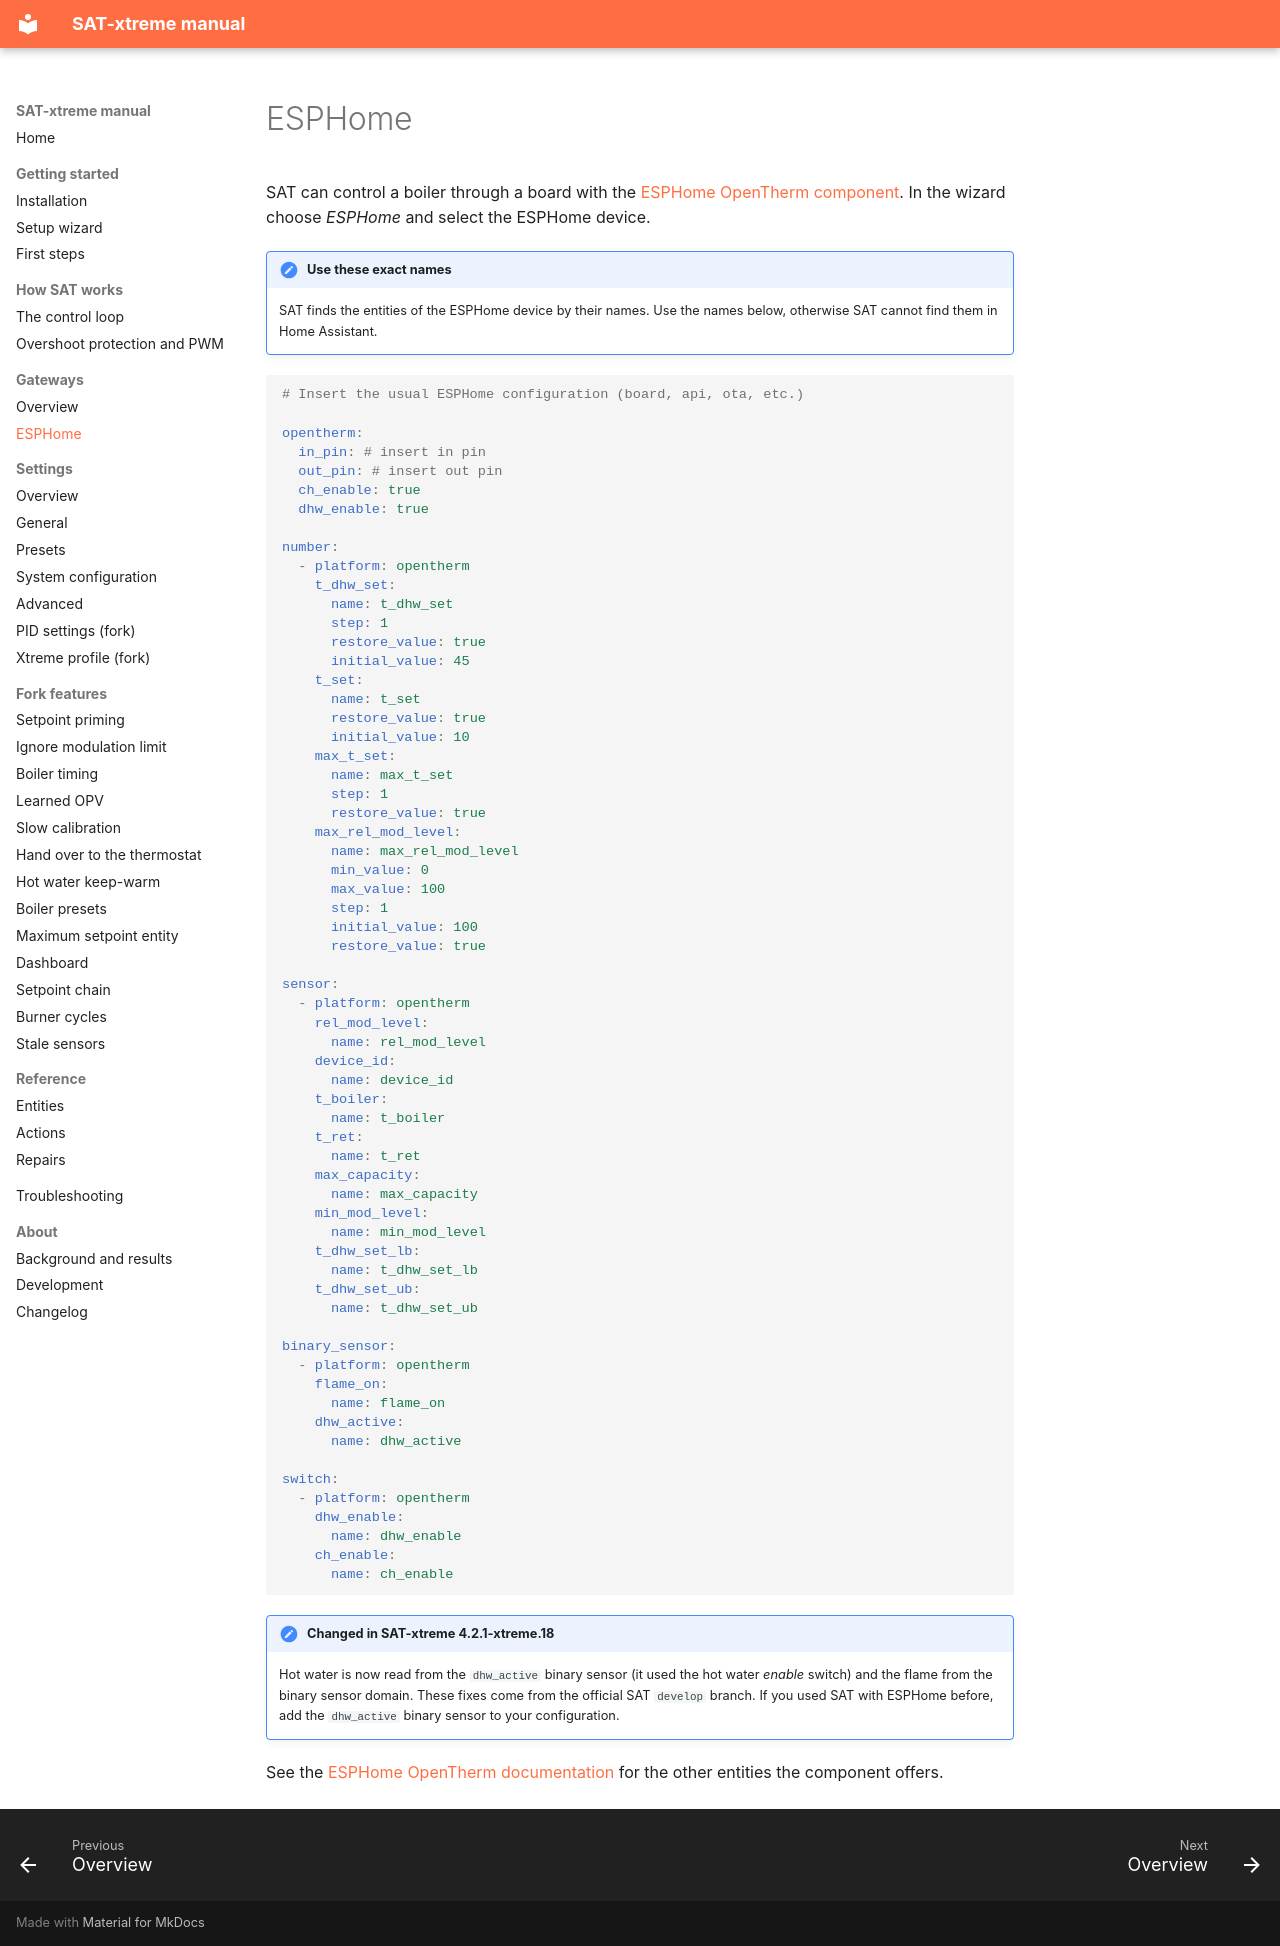

repository: justink0k/SAT-xtreme · page: esphome/index.html · generator: mkdocs

# ESPHome

SAT can control a boiler through a board with the
[ESPHome OpenTherm component](https://esphome.io/components/opentherm.html). In the wizard choose *ESPHome*
and select the ESPHome device.

!!! important "Use these exact names"
    SAT finds the entities of the ESPHome device by their names. Use the names below, otherwise SAT cannot
    find them in Home Assistant.

```yaml
# Insert the usual ESPHome configuration (board, api, ota, etc.)

opentherm:
  in_pin: # insert in pin
  out_pin: # insert out pin
  ch_enable: true
  dhw_enable: true

number:
  - platform: opentherm
    t_dhw_set:
      name: t_dhw_set
      step: 1
      restore_value: true
      initial_value: 45
    t_set:
      name: t_set
      restore_value: true
      initial_value: 10
    max_t_set:
      name: max_t_set
      step: 1
      restore_value: true
    max_rel_mod_level:
      name: max_rel_mod_level
      min_value: 0
      max_value: 100
      step: 1
      initial_value: 100
      restore_value: true

sensor:
  - platform: opentherm
    rel_mod_level:
      name: rel_mod_level
    device_id:
      name: device_id
    t_boiler:
      name: t_boiler
    t_ret:
      name: t_ret
    max_capacity:
      name: max_capacity
    min_mod_level:
      name: min_mod_level
    t_dhw_set_lb:
      name: t_dhw_set_lb
    t_dhw_set_ub:
      name: t_dhw_set_ub

binary_sensor:
  - platform: opentherm
    flame_on:
      name: flame_on
    dhw_active:
      name: dhw_active

switch:
  - platform: opentherm
    dhw_enable:
      name: dhw_enable
    ch_enable:
      name: ch_enable
```

!!! note "Changed in SAT-xtreme 4.2.1-xtreme.18"
    Hot water is now read from the `dhw_active` binary sensor (it used the hot water *enable* switch) and
    the flame from the binary sensor domain. These fixes come from the official SAT `develop` branch. If
    you used SAT with ESPHome before, add the `dhw_active` binary sensor to your configuration.

See the [ESPHome OpenTherm documentation](https://esphome.io/components/opentherm.html) for the other
entities the component offers.
